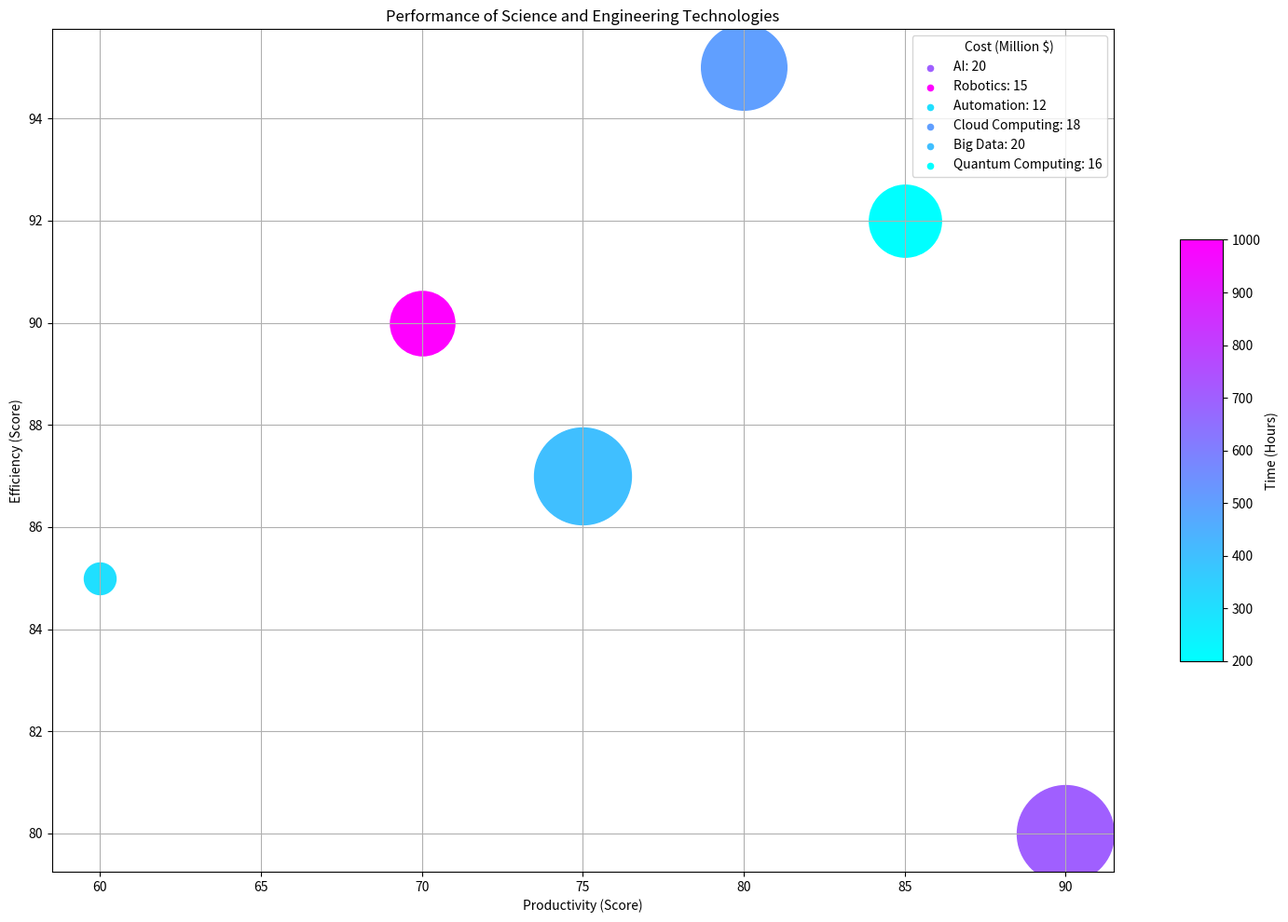

The script that saved this image: (Note: this script raises an exception after producing the figure.)

import matplotlib.pyplot as plt
import numpy as np
import matplotlib.cm as cm

data_labels = ["Productivity (Score)", "Efficiency (Score)", "Cost (Million $)", "Time (Hours)"]
line_labels = ["AI", "Robotics", "Automation", "Cloud Computing", "Big Data", "Quantum Computing"]
data = np.array([[90, 80, 20, 700], [70, 90, 15, 1000], [60, 85, 12, 300], [80, 95, 18, 500], [75, 87, 20, 400], [85, 92, 16, 200]])

fig = plt.figure(figsize=(15, 10))
ax = fig.add_subplot(111)

for i in range(len(line_labels)):
    # normalize the size and color
    size = (data[i, 2] - data[:, 2].min()) / (data[:, 2].max() - data[:, 2].min()) * 5000 + 600
    color = (data[i, 3] - data[:, 3].min()) / (data[:, 3].max() - data[:, 3].min())
    ax.scatter(data[i, 0], data[i, 1], s=size, c=cm.cool(color), label=None)
    ax.scatter([], [], s=20, c=cm.cool(color), label=line_labels[i] + ": " + str(data[i, 2]))

ax.legend(title=data_labels[2], bbox_to_anchor=(1, 1))

norm = cm.colors.Normalize(vmin=data[:, 3].min(), vmax=data[:, 3].max())
sm = cm.ScalarMappable(cmap=cm.cool, norm=norm)
sm.set_array([])

plt.colorbar(sm, ax=ax, shrink=0.5, aspect=10, label=data_labels[3])
ax.set_title("Performance of Science and Engineering Technologies")
ax.set_xlabel(data_labels[0])
ax.set_ylabel(data_labels[1])

plt.grid()
plt.tight_layout()
plt.savefig('/cpfs01/user/yehancheng/workspace/datasets/SimChartV2/demo/bubble/png/9_2023122261326.png')
plt.clf()
